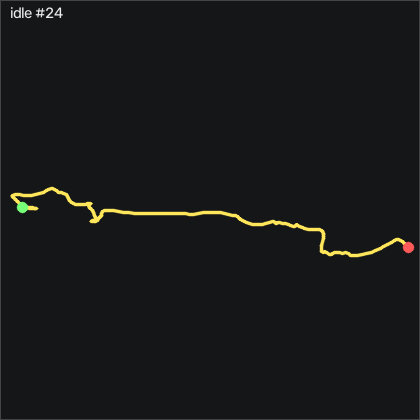

Source data for this figure (header and first rows):
t_s, ax, ay, az, gx, gy, gz, seq
0.00000, -0.967, 0.07200, 0.08000, 1.118, 0.1424, 1.494, 47249
0.01000, -0.963, 0.07500, 0.07400, 1.118, 0.1724, 1.25, 47250
0.02000, -0.965, 0.07400, 0.07500, 1.179, 0.1114, 0.976, 47251
0.03000, -0.967, 0.07400, 0.07300, 1.24, 0.1424, 0.854, 47252
0.04000, -0.969, 0.08700, 0.07400, 1.118, 0.2034, 0.854, 47253
0.05000, -0.973, 0.09000, 0.07400, 0.7532, 0.08142, 0.915, 47254
0.06000, -0.972, 0.08600, 0.07200, 0.2042, -0.1016, 0.976, 47255
0.07000, -0.967, 0.08400, 0.07400, -0.3148, -0.1626, 0.945, 47256
0.08000, -0.968, 0.07700, 0.07400, -0.7718, -0.1016, 0.976, 47257
0.09000, -0.965, 0.07000, 0.07900, -0.9238, -0.1626, 1.006, 47258
0.1, -0.962, 0.06900, 0.07800, -0.8628, -0.1626, 1.006, 47259
0.111, -0.963, 0.06800, 0.07600, -0.8018, -0.01058, 0.793, 47260
0.12, -0.97, 0.06800, 0.07700, -0.7408, 0.05042, 0.762, 47261
0.13, -0.974, 0.07000, 0.07100, -0.6498, -0.04058, 1.006, 47262
0.14, -0.978, 0.07100, 0.06600, -0.6798, -0.2846, 1.402, 47263
0.151, -0.975, 0.06800, 0.06700, -0.8018, -0.4066, 1.494, 47264
0.16, -0.976, 0.06700, 0.06500, -0.8628, -0.5896, 1.524, 47265
0.17, -0.968, 0.06300, 0.06500, -0.8938, -0.8036, 1.433, 47266
0.18, -0.966, 0.05900, 0.06800, -0.9848, -0.8946, 1.281, 47267
0.19, -0.959, 0.05700, 0.07200, -0.9848, -0.9256, 1.189, 47268
0.2, -0.954, 0.04900, 0.07600, -0.9548, -0.9256, 1.25, 47269
0.21, -0.949, 0.04100, 0.07400, -0.7108, -0.7116, 1.342, 47270
0.22, -0.948, 0.03500, 0.07500, -0.2228, -0.3766, 1.402, 47271
0.23, -0.956, 0.03800, 0.07800, 0.4782, -0.1326, 1.402, 47272
0.24, -0.959, 0.04100, 0.07500, 1.24, -0.1326, 1.494, 47273
0.25, -0.961, 0.05400, 0.07300, 1.911, -0.01058, 1.616, 47274
0.26, -0.967, 0.06400, 0.07000, 2.094, 0.1114, 1.646, 47275
0.27, -0.971, 0.06400, 0.06700, 1.972, 0.05042, 1.829, 47276
0.281, -0.974, 0.06400, 0.07000, 1.911, -0.04058, 2.073, 47277
0.29, -0.976, 0.06900, 0.06800, 1.911, -0.2546, 2.317, 47278
0.3, -0.967, 0.07600, 0.06900, 1.972, -0.5596, 2.287, 47279
0.31, -0.962, 0.07800, 0.07000, 1.82, -0.6816, 1.89, 47280
0.321, -0.966, 0.07700, 0.07100, 1.576, -0.5596, 1.555, 47281
0.33, -0.959, 0.07800, 0.07600, 1.332, -0.7116, 1.463, 47282
0.34, -0.948, 0.07500, 0.07900, 1.057, -0.6816, 1.616, 47283
0.35, -0.946, 0.06800, 0.07800, 0.8752, -0.1016, 1.707, 47284
0.36, -0.954, 0.06500, 0.08100, 0.8142, 0.5074, 1.524, 47285
0.37, -0.964, 0.06100, 0.07800, 0.9052, 0.8124, 1.189, 47286
0.38, -0.97, 0.06400, 0.07800, 1.088, 0.6294, 0.854, 47287
0.39, -0.962, 0.06600, 0.07900, 1.271, 0.3554, 0.823, 47288
0.4, -0.957, 0.07100, 0.07700, 1.362, 0.4464, 0.884, 47289
0.41, -0.957, 0.07500, 0.07800, 1.149, 0.6294, 1.006, 47290
0.42, -0.963, 0.07100, 0.08000, 0.7832, 0.8734, 0.976, 47291
0.43, -0.966, 0.06300, 0.08200, 0.5702, 0.9344, 0.793, 47292
0.44, -0.971, 0.06000, 0.07800, 0.4782, 0.9044, 0.579, 47293
0.451, -0.976, 0.06100, 0.08000, 0.7222, 0.8434, 0.518, 47294
0.46, -0.979, 0.06600, 0.07800, 0.9662, 0.5684, 0.579, 47295
0.47, -0.977, 0.06900, 0.07800, 1.088, 0.3554, 0.762, 47296
0.48, -0.977, 0.07000, 0.07600, 1.088, 0.2334, 0.976, 47297
0.49, -0.975, 0.07200, 0.07500, 1.088, 0.1114, 1.281, 47298
0.5, -0.97, 0.07200, 0.07700, 0.9662, -0.01058, 1.616, 47299
0.51, -0.967, 0.07200, 0.07900, 0.9962, -0.1626, 1.646, 47300
0.52, -0.965, 0.07500, 0.07600, 0.9962, -0.1626, 1.555, 47301
0.53, -0.964, 0.07700, 0.07600, 0.9662, -0.1016, 1.311, 47302
0.54, -0.964, 0.07900, 0.07500, 0.7532, -0.1016, 1.128, 47303
0.55, -0.96, 0.08000, 0.07800, 0.5392, -0.1326, 1.159, 47304
0.56, -0.96, 0.07800, 0.07400, 0.2042, 0.02042, 1.159, 47305
0.57, -0.959, 0.07300, 0.07600, -0.03977, 0.08142, 1.098, 47306
0.581, -0.96, 0.07100, 0.07800, -0.3148, 0.1424, 0.823, 47307
0.59, -0.952, 0.06400, 0.07800, -0.4358, 0.05042, 0.579, 47308
... 142 more rows
